Run: headless pygame with SDL's dummy video driver; simulated clock (each Clock.tick advances the game by its frame time, no real sleeping); random seed 0; keys injected as events and as key.get_pressed() state; mouse plan: one left click at the window centre at the start of phase 2, then a move to the lower-right quarter at the start of phase 3.
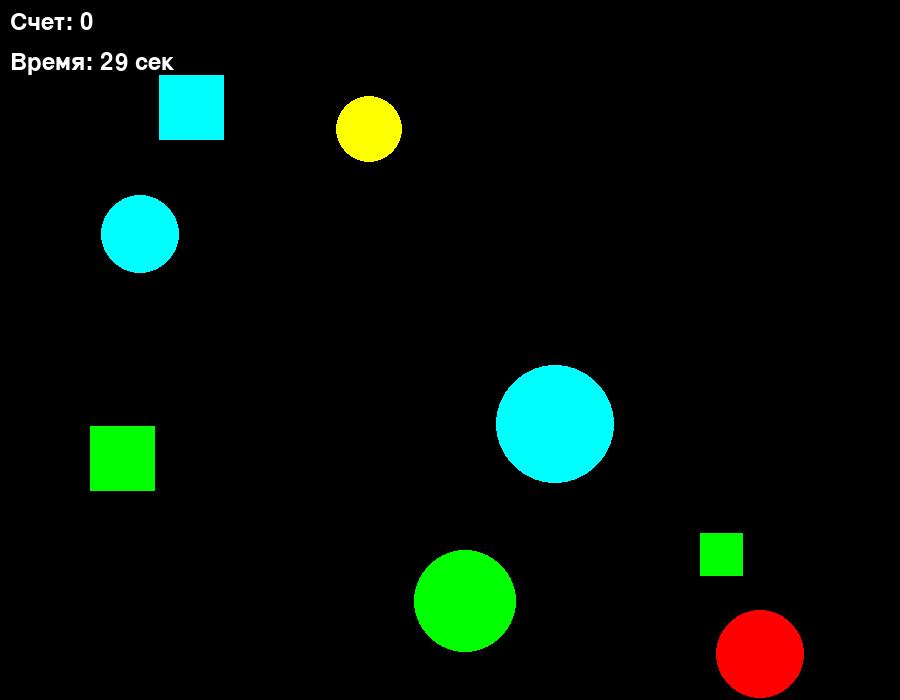
Frame 1 of 4 · flips 1–60 · no input
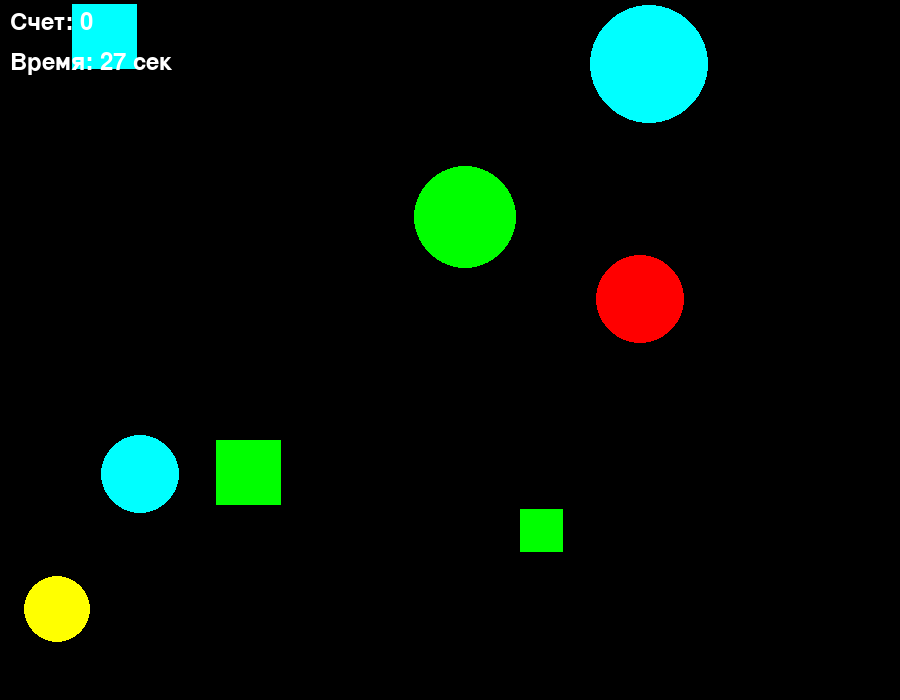
Frame 2 of 4 · flips 61–180 · clicked the window centre · tapped SPACE, RETURN · held RIGHT (→), D
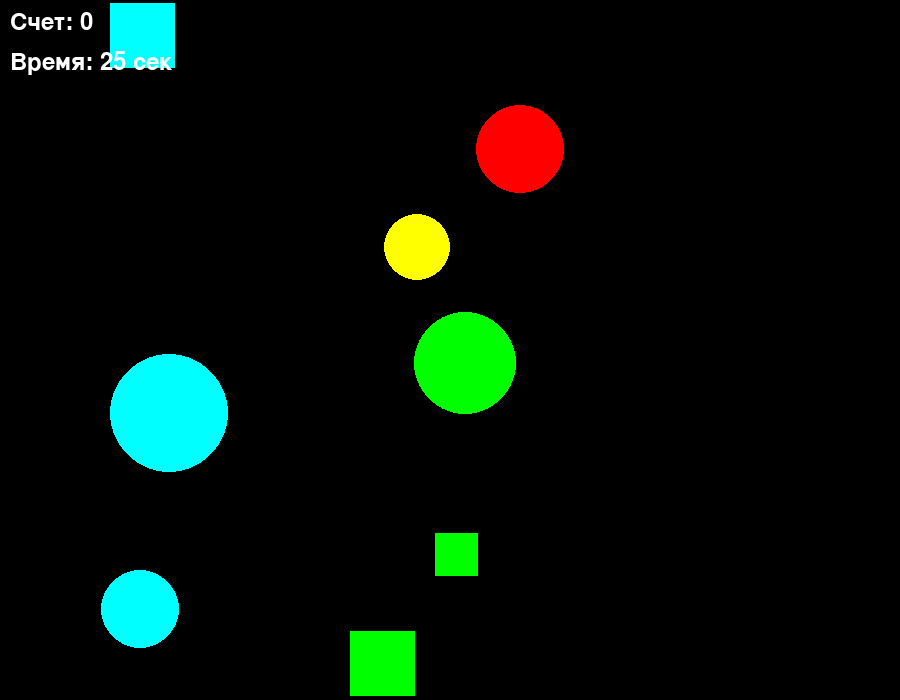
Frame 3 of 4 · flips 181–300 · moved the mouse to the lower-right quarter · held DOWN (↓), S
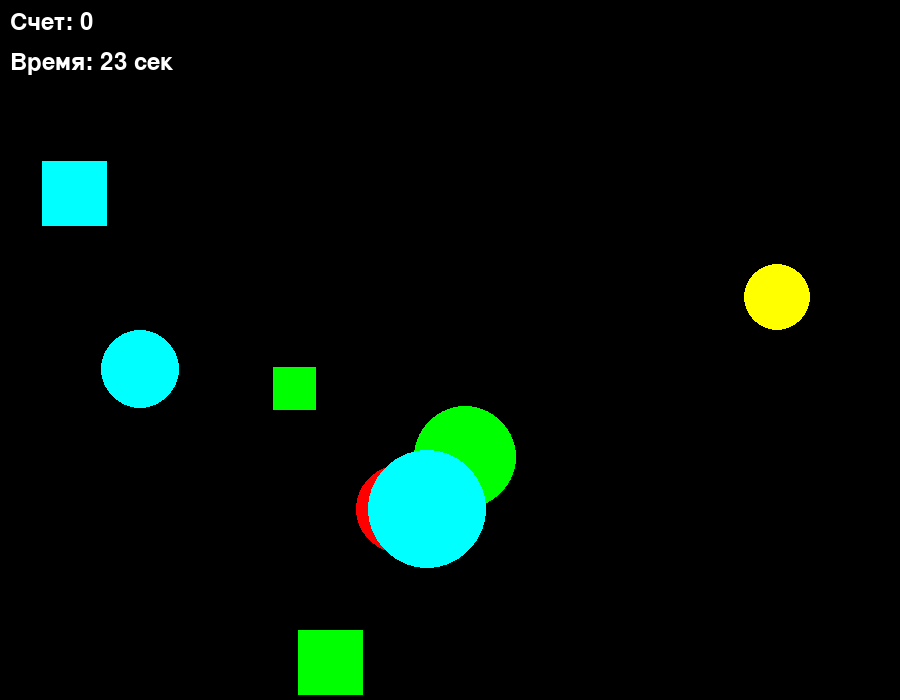
Frame 4 of 4 · flips 301–420 · held LEFT (←), A, UP (↑), W

The pygame program that drew these frames:

import pygame
import sys
import math
from random import randint, choice, uniform
from pygame.draw import *

pygame.init()

SCREEN_WIDTH = 900
SCREEN_HEIGHT = 700
FPS = 60

RED = (255, 0, 0)
BLUE = (0, 0, 255)
YELLOW = (255, 255, 0)
GREEN = (0, 255, 0)
MAGENTA = (255, 0, 255)
CYAN = (0, 255, 255)
BLACK = (0, 0, 0)
WHITE = (255, 255, 255)
COLORS = [RED, BLUE, YELLOW, GREEN, MAGENTA, CYAN]

# Создание окна
screen = pygame.display.set_mode((SCREEN_WIDTH, SCREEN_HEIGHT))
pygame.display.set_caption("Поймай шарик!")

# Шрифт для отображения счета
font = pygame.font.Font(None, 36)

class Ball:
    """Класс для шариков"""
    
    def __init__(self):
        """Инициализация шарика со случайными параметрами"""
        self.radius = randint(20, 60)
        self.x = randint(self.radius, SCREEN_WIDTH - self.radius)
        self.y = randint(self.radius, SCREEN_HEIGHT - self.radius)
        self.color = choice(COLORS)
        self.vx = randint(-5, 5)
        self.vy = randint(-5, 5)
        
        while self.vx == 0 and self.vy == 0:
            self.vx = randint(-5, 5)
            self.vy = randint(-5, 5)
        self.points = max(10 - self.radius // 10, 1)  # Меньший шарик = больше очков
    
    def draw(self):
        """Рисование шарика на экране"""
        circle(screen, self.color, (int(self.x), int(self.y)), self.radius)
    
    def move(self):
        """Движение шарика с отражением от стен"""
        self.x += self.vx
        self.y += self.vy
        
        # Отражение от левой и правой стен
        if self.x - self.radius <= 0 or self.x + self.radius >= SCREEN_WIDTH:
            self.vx = -self.vx
            self.x = max(self.radius, min(SCREEN_WIDTH - self.radius, self.x))
        
        # Отражение от верхней и нижней стен
        if self.y - self.radius <= 0 or self.y + self.radius >= SCREEN_HEIGHT:
            self.vy = -self.vy
            self.y = max(self.radius, min(SCREEN_HEIGHT - self.radius, self.y))
    
    def is_clicked(self, mouse_pos):
        """
        Проверка, попал ли игрок в шарик

        """
        distance = math.sqrt((mouse_pos[0] - self.x) ** 2 + (mouse_pos[1] - self.y) ** 2)
        return distance <= self.radius


class SquareTarget:
    """Класс для квадратной мишени"""
    
    def __init__(self):
        """Инициализация квадрата"""
        self.size = randint(30, 70)
        self.x = randint(self.size, SCREEN_WIDTH - self.size)
        self.y = randint(self.size, SCREEN_HEIGHT - self.size)
        self.color = choice(COLORS)
        self.vx = uniform(-4, 4)
        self.vy = uniform(-4, 4)
        
        while abs(self.vx) < 1 and abs(self.vy) < 1:
            self.vx = uniform(-4, 4)
            self.vy = uniform(-4, 4)
        self.points = 15  # Квадраты дают больше очков
    
    def draw(self):
        """Рисование квадратной мишени"""
        rect(screen, self.color, 
             (int(self.x - self.size/2), int(self.y - self.size/2), 
              self.size, self.size))
    
    def move(self):
        """Движение квадратной мишени с особым характером движения (зигзаг)"""
        self.x += self.vx
        self.y += self.vy
        
        # Изменение направления движения случайным образом
        if randint(0, 100) < 5:  # 5% шанс изменить направление
            self.vx = uniform(-4, 4)
            self.vy = uniform(-4, 4)
        
        # Отражение от стен с изменением скорости
        if self.x - self.size/2 <= 0 or self.x + self.size/2 >= SCREEN_WIDTH:
            self.vx = -self.vx * uniform(0.8, 1.2)
            self.x = max(self.size/2, min(SCREEN_WIDTH - self.size/2, self.x))
        
        if self.y - self.size/2 <= 0 or self.y + self.size/2 >= SCREEN_HEIGHT:
            self.vy = -self.vy * uniform(0.8, 1.2)
            self.y = max(self.size/2, min(SCREEN_HEIGHT - self.size/2, self.y))
    
    def is_clicked(self, mouse_pos):
        """
        Проверка, попал ли клик в квадратную мишень

        """
        return (abs(mouse_pos[0] - self.x) <= self.size/2 and 
                abs(mouse_pos[1] - self.y) <= self.size/2)


def draw_score(score, time_left):
    """
    Отображение счета и оставшегося времени

    """
    score_text = font.render(f"Счет: {score}", True, WHITE)
    time_text = font.render(f"Время: {time_left} сек", True, WHITE)
    screen.blit(score_text, (10, 10))
    screen.blit(time_text, (10, 50))


def show_game_over(score):
    """
    Отображение экрана окончания игры
    
    Args:
        score: int - итоговый счет игрока
    """
    screen.fill(BLACK)
    
    game_over_font = pygame.font.Font(None, 72)
    score_font = pygame.font.Font(None, 48)
    restart_font = pygame.font.Font(None, 36)
    
    game_over_text = game_over_font.render("ИГРА ОКОНЧЕНА!", True, RED)
    score_text = score_font.render(f"Ваш счет: {score}", True, YELLOW)
    restart_text = restart_font.render("Нажмите R для перезапуска или ESC для выхода", True, WHITE)
    
    screen.blit(game_over_text, 
                (SCREEN_WIDTH//2 - game_over_text.get_width()//2, SCREEN_HEIGHT//3))
    screen.blit(score_text, 
                (SCREEN_WIDTH//2 - score_text.get_width()//2, SCREEN_HEIGHT//2))
    screen.blit(restart_text, 
                (SCREEN_WIDTH//2 - restart_text.get_width()//2, SCREEN_HEIGHT*2//3))
    
    pygame.display.update()
    return True


def main():
   
    # Инициализация игровых переменных
    score = 0
    game_time = 30  # 30 секунд на игру
    clock = pygame.time.Clock()
    last_time = pygame.time.get_ticks()
    
    # Создание списков шариков и мишеней
    balls = [Ball() for _ in range(5)]  # 5 шариков
    squares = [SquareTarget() for _ in range(3)]  # 3 квадрата

    running = True
    game_active = True
    
    while running:
        current_time = pygame.time.get_ticks()
        dt = (current_time - last_time) / 1000.0 
        last_time = current_time
        
        # Обработка нажатий
        for event in pygame.event.get():
            if event.type == pygame.QUIT:
                running = False
            
            elif event.type == pygame.KEYDOWN:
                if event.key == pygame.K_ESCAPE:
                    running = False
                elif event.key == pygame.K_r and not game_active:
                    
                    return main()  
            
            elif event.type == pygame.MOUSEBUTTONDOWN and game_active:
                mouse_pos = event.pos
                
                # Проверка попадания по шарикам
                for ball in balls[:]:  
                    if ball.is_clicked(mouse_pos):
                        score += ball.points
                        balls.remove(ball)
                        balls.append(Ball())  # Добавляет новый шарик
                        break  
                
                # Проверка попадания по квадратам
                for square in squares[:]:
                    if square.is_clicked(mouse_pos):
                        score += square.points
                        squares.remove(square)
                        squares.append(SquareTarget())  # Добавляем новый квадрат
                        break
        
        # Обновление времени
        if game_active:
            game_time -= dt
            if game_time <= 0:
                game_active = False
        
        # Отрисовка
        screen.fill(BLACK)
        
        if game_active:
            # Обновление и отрисовка шариков
            for ball in balls:
                ball.move()
                ball.draw()
            
            # Обновление и отрисовка квадратов
            for square in squares:
                square.move()
                square.draw()
            
            # Отображение счета и времени
            draw_score(score, int(game_time))
        else:
            # Показ экрана окончания игры
            if show_game_over(score):
                pass
        
        pygame.display.flip()
        clock.tick(FPS)
    
    pygame.quit()
    sys.exit()


if __name__ == "__main__":
    main()
